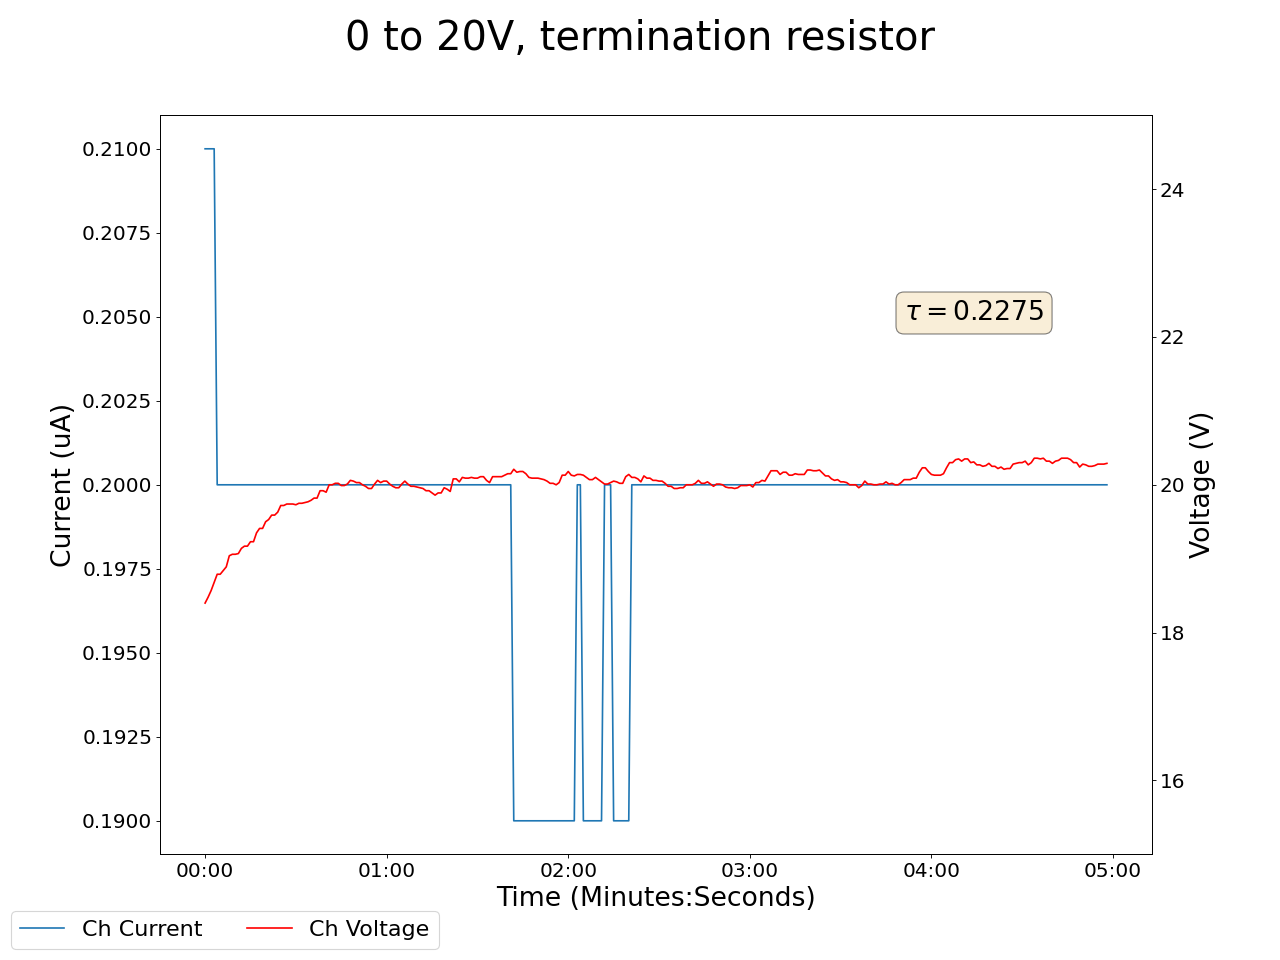

The table this chart was drawn from, first rows:
2025-01-31 12:30:55.028146, 0.4399999976158142, 0.0, 18.399999618530273, 0.20999999344348907, 0.17000000178813934, 0.0, 0.11999999731779099, 0.0, 0.07000000029802322, 0.0, 0.0, 0.0, 0.15000000596046448, 0.0, 0.949999988079071, 0.0, 0.0, 0.0, 0.0, 0.0, 0.4399999976158142, 0.0, 0.5299999713897705
2025-01-31 12:30:56.028104, 0.44, 0.0, 18.4, 0.21, 0.17, 0.0, 0.12, 0.0, 0.07, 0.0, 0.0, 0.0, 0.15, 0.0, 0.95, 0.0, 0.0, 0.0, 0.0, 0.0, 0.44, 0.0, 0.53
2025-01-31 12:30:57.028104, 0.44, 0.0, 18.48, 0.21, 0.17, 0.0, 0.12, 0.0, 0.07, 0.0, 0.0, 0.0, 0.15, 0.0, 0.95, 0.0, 0.0, 0.0, 0.0, 0.0, 0.44, 0.0, 0.53
2025-01-31 12:30:58.028104, 0.44, 0.0, 18.57, 0.21, 0.17, 0.0, 0.12, 0.0, 0.07, 0.0, 0.0, 0.0, 0.15, 0.0, 0.95, 0.0, 0.0, 0.0, 0.0, 0.0, 0.44, 0.0, 0.54
2025-01-31 12:30:59.028104, 0.44, 0.0, 18.68, 0.21, 0.17, 0.0, 0.12, 0.0, 0.07, 0.0, 0.0, 0.0, 0.15, 0.0, 0.95, 0.0, 0.0, 0.0, 0.0, 0.0, 0.44, 0.0, 0.54
2025-01-31 12:31:00.028104, 0.44, 0.0, 18.79, 0.2, 0.17, 0.0, 0.12, 0.0, 0.07, 0.0, 0.0, 0.0, 0.15, 0.0, 0.95, 0.0, 0.0, 0.0, 0.0, 0.0, 0.44, 0.0, 0.54
2025-01-31 12:31:01.028104, 0.44, 0.0, 18.79, 0.2, 0.17, 0.0, 0.12, 0.0, 0.07, 0.0, 0.0, 0.0, 0.15, 0.0, 0.95, 0.0, 0.0, 0.0, 0.0, 0.0, 0.44, 0.0, 0.54
2025-01-31 12:31:02.028104, 0.44, 0.0, 18.84, 0.2, 0.17, 0.0, 0.12, 0.0, 0.07, 0.0, 0.0, 0.0, 0.15, 0.0, 0.95, 0.0, 0.0, 0.0, 0.0, 0.0, 0.44, 0.0, 0.54
2025-01-31 12:31:03.028104, 0.44, 0.0, 18.89, 0.2, 0.17, 0.0, 0.12, 0.0, 0.07, 0.0, 0.0, 0.0, 0.15, 0.0, 0.95, 0.0, 0.0, 0.0, 0.0, 0.0, 0.44, 0.0, 0.54
2025-01-31 12:31:04.028104, 0.44, 0.0, 19.04, 0.2, 0.17, 0.0, 0.12, 0.0, 0.07, 0.0, 0.0, 0.0, 0.15, 0.0, 0.95, 0.0, 0.0, 0.0, 0.0, 0.0, 0.44, 0.0, 0.54
2025-01-31 12:31:05.028104, 0.44, 0.0, 19.06, 0.2, 0.17, 0.0, 0.12, 0.0, 0.07, 0.0, 0.0, 0.0, 0.15, 0.0, 0.95, 0.0, 0.0, 0.0, 0.0, 0.0, 0.44, 0.0, 0.54
2025-01-31 12:31:06.028104, 0.44, 0.0, 19.06, 0.2, 0.17, 0.0, 0.12, 0.0, 0.07, 0.0, 0.0, 0.0, 0.15, 0.0, 0.95, 0.0, 0.0, 0.0, 0.0, 0.0, 0.44, 0.0, 0.54
2025-01-31 12:31:07.028104, 0.44, 0.0, 19.07, 0.2, 0.17, 0.0, 0.12, 0.0, 0.07, 0.0, 0.0, 0.0, 0.15, 0.0, 0.95, 0.0, 0.0, 0.0, 0.0, 0.0, 0.44, 0.0, 0.54
2025-01-31 12:31:08.028104, 0.44, 0.0, 19.14, 0.2, 0.17, 0.0, 0.12, 0.0, 0.07, 0.0, 0.0, 0.0, 0.15, 0.0, 0.95, 0.0, 0.0, 0.0, 0.0, 0.0, 0.44, 0.0, 0.54
2025-01-31 12:31:09.028104, 0.44, 0.0, 19.17, 0.2, 0.17, 0.0, 0.12, 0.0, 0.07, 0.0, 0.0, 0.0, 0.15, 0.0, 0.95, 0.0, 0.0, 0.0, 0.0, 0.0, 0.44, 0.0, 0.54
2025-01-31 12:31:10.028104, 0.44, 0.0, 19.17, 0.2, 0.17, 0.0, 0.12, 0.0, 0.07, 0.0, 0.0, 0.0, 0.15, 0.0, 0.95, 0.0, 0.0, 0.0, 0.0, 0.0, 0.44, 0.0, 0.54
2025-01-31 12:31:11.028105, 0.44, 0.0, 19.23, 0.2, 0.17, 0.0, 0.12, 0.0, 0.07, 0.0, 0.0, 0.0, 0.15, 0.0, 0.95, 0.0, 0.0, 0.0, 0.0, 0.0, 0.44, 0.0, 0.54
2025-01-31 12:31:12.028104, 0.44, 0.0, 19.23, 0.2, 0.17, 0.0, 0.12, 0.0, 0.07, 0.0, 0.0, 0.0, 0.15, 0.0, 0.95, 0.0, 0.0, 0.0, 0.0, 0.0, 0.44, 0.0, 0.54
2025-01-31 12:31:13.028104, 0.44, 0.0, 19.35, 0.2, 0.17, 0.0, 0.12, 0.0, 0.07, 0.0, 0.0, 0.0, 0.15, 0.0, 0.95, 0.0, 0.0, 0.0, 0.0, 0.0, 0.44, 0.0, 0.54
2025-01-31 12:31:14.028104, 0.44, 0.0, 19.41, 0.2, 0.17, 0.0, 0.12, 0.0, 0.07, 0.0, 0.0, 0.0, 0.15, 0.0, 0.95, 0.0, 0.0, 0.0, 0.0, 0.0, 0.44, 0.0, 0.54
2025-01-31 12:31:15.028104, 0.44, 0.0, 19.41, 0.2, 0.17, 0.0, 0.12, 0.0, 0.07, 0.0, 0.0, 0.0, 0.15, 0.0, 0.95, 0.0, 0.0, 0.0, 0.0, 0.0, 0.44, 0.0, 0.54
2025-01-31 12:31:16.028104, 0.44, 0.0, 19.5, 0.2, 0.17, 0.0, 0.12, 0.0, 0.07, 0.0, 0.0, 0.0, 0.15, 0.0, 0.95, 0.0, 0.0, 0.0, 0.0, 0.0, 0.44, 0.0, 0.54
2025-01-31 12:31:17.028104, 0.44, 0.0, 19.53, 0.2, 0.17, 0.0, 0.12, 0.0, 0.07, 0.0, 0.0, 0.0, 0.15, 0.0, 0.95, 0.0, 0.0, 0.0, 0.0, 0.0, 0.44, 0.0, 0.54
2025-01-31 12:31:18.028104, 0.44, 0.0, 19.59, 0.2, 0.17, 0.0, 0.12, 0.0, 0.07, 0.0, 0.0, 0.0, 0.15, 0.0, 0.95, 0.0, 0.0, 0.0, 0.0, 0.0, 0.44, 0.0, 0.54
2025-01-31 12:31:19.028104, 0.44, 0.0, 19.59, 0.2, 0.17, 0.0, 0.12, 0.0, 0.07, 0.0, 0.0, 0.0, 0.15, 0.0, 0.95, 0.0, 0.0, 0.0, 0.0, 0.0, 0.44, 0.0, 0.54
2025-01-31 12:31:20.028104, 0.44, 0.0, 19.63, 0.2, 0.16, 0.0, 0.12, 0.0, 0.07, 0.0, 0.0, 0.0, 0.15, 0.0, 0.95, 0.0, 0.0, 0.0, 0.0, 0.0, 0.44, 0.0, 0.54
2025-01-31 12:31:21.028104, 0.44, 0.0, 19.72, 0.2, 0.16, 0.0, 0.12, 0.0, 0.07, 0.0, 0.0, 0.0, 0.15, 0.0, 0.95, 0.0, 0.0, 0.0, 0.0, 0.0, 0.44, 0.0, 0.54
2025-01-31 12:31:22.028104, 0.44, 0.0, 19.72, 0.2, 0.16, 0.0, 0.12, 0.0, 0.07, 0.0, 0.0, 0.0, 0.16, 0.0, 0.95, 0.0, 0.0, 0.0, 0.0, 0.0, 0.44, 0.0, 0.54
2025-01-31 12:31:23.028104, 0.44, 0.0, 19.74, 0.2, 0.16, 0.0, 0.12, 0.0, 0.07, 0.0, 0.0, 0.0, 0.16, 0.0, 0.95, 0.0, 0.0, 0.0, 0.0, 0.0, 0.44, 0.0, 0.54
2025-01-31 12:31:24.028104, 0.44, 0.0, 19.74, 0.2, 0.16, 0.0, 0.12, 0.0, 0.07, 0.0, 0.0, 0.0, 0.16, 0.0, 0.95, 0.0, 0.0, 0.0, 0.0, 0.0, 0.44, 0.0, 0.54
2025-01-31 12:31:25.028104, 0.44, 0.0, 19.74, 0.2, 0.16, 0.0, 0.12, 0.0, 0.07, 0.0, 0.0, 0.0, 0.16, 0.0, 0.95, 0.0, 0.0, 0.0, 0.0, 0.0, 0.43, 0.0, 0.54
2025-01-31 12:31:26.028104, 0.44, 0.0, 19.73, 0.2, 0.16, 0.0, 0.12, 0.0, 0.07, 0.0, 0.0, 0.0, 0.16, 0.0, 0.95, 0.0, 0.0, 0.0, 0.0, 0.0, 0.43, 0.0, 0.54
2025-01-31 12:31:27.028104, 0.44, 0.0, 19.75, 0.2, 0.16, 0.0, 0.12, 0.0, 0.07, 0.0, 0.0, 0.0, 0.16, 0.0, 0.95, 0.0, 0.0, 0.0, 0.0, 0.0, 0.43, 0.0, 0.54
2025-01-31 12:31:28.028104, 0.44, 0.0, 19.75, 0.2, 0.16, 0.0, 0.12, 0.0, 0.07, 0.0, 0.0, 0.0, 0.16, 0.0, 0.95, 0.0, 0.0, 0.0, 0.0, 0.0, 0.43, 0.0, 0.54
2025-01-31 12:31:29.028104, 0.44, 0.0, 19.76, 0.2, 0.16, 0.0, 0.12, 0.0, 0.07, 0.0, 0.0, 0.0, 0.16, 0.0, 0.95, 0.0, 0.0, 0.0, 0.0, 0.0, 0.43, 0.0, 0.54
2025-01-31 12:31:30.028104, 0.44, 0.0, 19.77, 0.2, 0.16, 0.0, 0.12, 0.0, 0.07, 0.0, 0.0, 0.0, 0.16, 0.0, 0.95, 0.0, 0.0, 0.0, 0.0, 0.0, 0.43, 0.0, 0.54
2025-01-31 12:31:31.028104, 0.44, 0.0, 19.79, 0.2, 0.16, 0.0, 0.12, 0.0, 0.06, 0.0, 0.0, 0.0, 0.16, 0.0, 0.95, 0.0, 0.0, 0.0, 0.0, 0.0, 0.43, 0.0, 0.54
2025-01-31 12:31:32.028104, 0.44, 0.0, 19.82, 0.2, 0.16, 0.0, 0.12, 0.0, 0.06, 0.0, 0.0, 0.0, 0.16, 0.0, 0.95, 0.0, 0.0, 0.0, 0.0, 0.0, 0.43, 0.0, 0.54
2025-01-31 12:31:33.028104, 0.44, 0.0, 19.82, 0.2, 0.16, 0.0, 0.12, 0.0, 0.06, 0.0, 0.0, 0.0, 0.16, 0.0, 0.95, 0.0, 0.0, 0.0, 0.0, 0.0, 0.43, 0.0, 0.54
2025-01-31 12:31:34.028104, 0.44, 0.0, 19.92, 0.2, 0.16, 0.0, 0.12, 0.0, 0.06, 0.0, 0.0, 0.0, 0.16, 0.0, 0.95, 0.0, 0.0, 0.0, 0.0, 0.0, 0.43, 0.0, 0.54
2025-01-31 12:31:35.028104, 0.44, 0.0, 19.92, 0.2, 0.16, 0.0, 0.12, 0.0, 0.06, 0.0, 0.0, 0.0, 0.16, 0.0, 0.95, 0.0, 0.0, 0.0, 0.0, 0.0, 0.43, 0.0, 0.54
2025-01-31 12:31:36.028104, 0.44, 0.0, 19.9, 0.2, 0.16, 0.0, 0.12, 0.0, 0.06, 0.0, 0.0, 0.0, 0.16, 0.0, 0.95, 0.0, 0.0, 0.0, 0.0, 0.0, 0.43, 0.0, 0.54
2025-01-31 12:31:37.028104, 0.44, 0.0, 20.0, 0.2, 0.16, 0.0, 0.12, 0.0, 0.06, 0.0, 0.0, 0.0, 0.16, 0.0, 0.95, 0.0, 0.0, 0.0, 0.0, 0.0, 0.43, 0.0, 0.54
2025-01-31 12:31:38.028104, 0.44, 0.0, 20.0, 0.2, 0.16, 0.0, 0.12, 0.0, 0.06, 0.0, 0.0, 0.0, 0.16, 0.0, 0.95, 0.0, 0.0, 0.0, 0.0, 0.0, 0.43, 0.0, 0.54
2025-01-31 12:31:39.028104, 0.44, 0.0, 20.02, 0.2, 0.16, 0.0, 0.12, 0.0, 0.06, 0.0, 0.0, 0.0, 0.16, 0.0, 0.95, 0.0, 0.0, 0.0, 0.0, 0.0, 0.43, 0.0, 0.54
2025-01-31 12:31:40.028104, 0.44, 0.0, 20.02, 0.2, 0.16, 0.0, 0.12, 0.0, 0.06, 0.0, 0.0, 0.0, 0.16, 0.0, 0.95, 0.0, 0.0, 0.0, 0.0, 0.0, 0.43, 0.0, 0.54
2025-01-31 12:31:41.028104, 0.44, 0.0, 19.99, 0.2, 0.16, 0.0, 0.12, 0.0, 0.06, 0.0, 0.0, 0.0, 0.16, 0.0, 0.95, 0.0, 0.0, 0.0, 0.0, 0.0, 0.43, 0.0, 0.54
2025-01-31 12:31:42.028104, 0.44, 0.0, 19.99, 0.2, 0.16, 0.0, 0.12, 0.0, 0.06, 0.0, 0.0, 0.0, 0.16, 0.0, 0.95, 0.0, 0.0, 0.0, 0.0, 0.0, 0.43, 0.0, 0.54
2025-01-31 12:31:43.028104, 0.44, 0.0, 20.01, 0.2, 0.16, 0.0, 0.12, 0.0, 0.06, 0.0, 0.0, 0.0, 0.16, 0.0, 0.95, 0.0, 0.0, 0.0, 0.0, 0.0, 0.43, 0.0, 0.54
2025-01-31 12:31:44.028104, 0.44, 0.0, 20.06, 0.2, 0.16, 0.0, 0.12, 0.0, 0.06, 0.0, 0.0, 0.0, 0.16, 0.0, 0.95, 0.0, 0.0, 0.0, 0.0, 0.0, 0.43, 0.0, 0.54
2025-01-31 12:31:45.028104, 0.44, 0.0, 20.05, 0.2, 0.16, 0.0, 0.12, 0.0, 0.06, 0.0, 0.0, 0.0, 0.16, 0.0, 0.95, 0.0, 0.0, 0.0, 0.0, 0.0, 0.43, 0.0, 0.54
2025-01-31 12:31:46.028104, 0.44, 0.0, 20.03, 0.2, 0.16, 0.0, 0.12, 0.0, 0.06, 0.0, 0.0, 0.0, 0.16, 0.0, 0.95, 0.0, 0.0, 0.0, 0.0, 0.0, 0.43, 0.0, 0.54
2025-01-31 12:31:47.028104, 0.44, 0.0, 20.03, 0.2, 0.16, 0.0, 0.12, 0.0, 0.06, 0.0, 0.0, 0.0, 0.16, 0.0, 0.95, 0.0, 0.0, 0.0, 0.0, 0.0, 0.43, 0.0, 0.54
2025-01-31 12:31:48.028104, 0.44, 0.0, 20.0, 0.2, 0.16, 0.0, 0.12, 0.0, 0.06, 0.0, 0.0, 0.0, 0.16, 0.0, 0.95, 0.0, 0.0, 0.0, 0.0, 0.0, 0.44, 0.0, 0.54
2025-01-31 12:31:49.028104, 0.44, 0.0, 19.98, 0.2, 0.16, 0.0, 0.12, 0.0, 0.06, 0.0, 0.0, 0.0, 0.16, 0.0, 0.95, 0.0, 0.0, 0.0, 0.0, 0.0, 0.44, 0.0, 0.54
2025-01-31 12:31:50.028104, 0.44, 0.0, 19.95, 0.2, 0.16, 0.0, 0.12, 0.0, 0.06, 0.0, 0.0, 0.0, 0.16, 0.0, 0.95, 0.0, 0.0, 0.0, 0.0, 0.0, 0.44, 0.0, 0.54
2025-01-31 12:31:51.028104, 0.44, 0.0, 19.95, 0.2, 0.16, 0.0, 0.12, 0.0, 0.06, 0.0, 0.0, 0.0, 0.16, 0.0, 0.95, 0.0, 0.0, 0.0, 0.0, 0.0, 0.44, 0.0, 0.54
2025-01-31 12:31:52.028104, 0.44, 0.0, 20.01, 0.2, 0.16, 0.0, 0.12, 0.0, 0.06, 0.0, 0.0, 0.0, 0.16, 0.0, 0.95, 0.0, 0.0, 0.0, 0.0, 0.0, 0.44, 0.0, 0.54
2025-01-31 12:31:53.028104, 0.44, 0.0, 20.06, 0.2, 0.16, 0.0, 0.12, 0.0, 0.06, 0.0, 0.0, 0.0, 0.16, 0.0, 0.95, 0.0, 0.0, 0.0, 0.0, 0.0, 0.44, 0.0, 0.54
2025-01-31 12:31:54.028104, 0.44, 0.0, 20.03, 0.2, 0.16, 0.0, 0.12, 0.0, 0.06, 0.0, 0.0, 0.0, 0.16, 0.0, 0.95, 0.0, 0.0, 0.0, 0.0, 0.0, 0.44, 0.0, 0.54
2025-01-31 12:31:55.028104, 0.43, 0.0, 20.05, 0.2, 0.16, 0.0, 0.12, 0.0, 0.06, 0.0, 0.0, 0.0, 0.16, 0.0, 0.95, 0.0, 0.0, 0.0, 0.0, 0.0, 0.44, 0.0, 0.54
... 239 more rows
